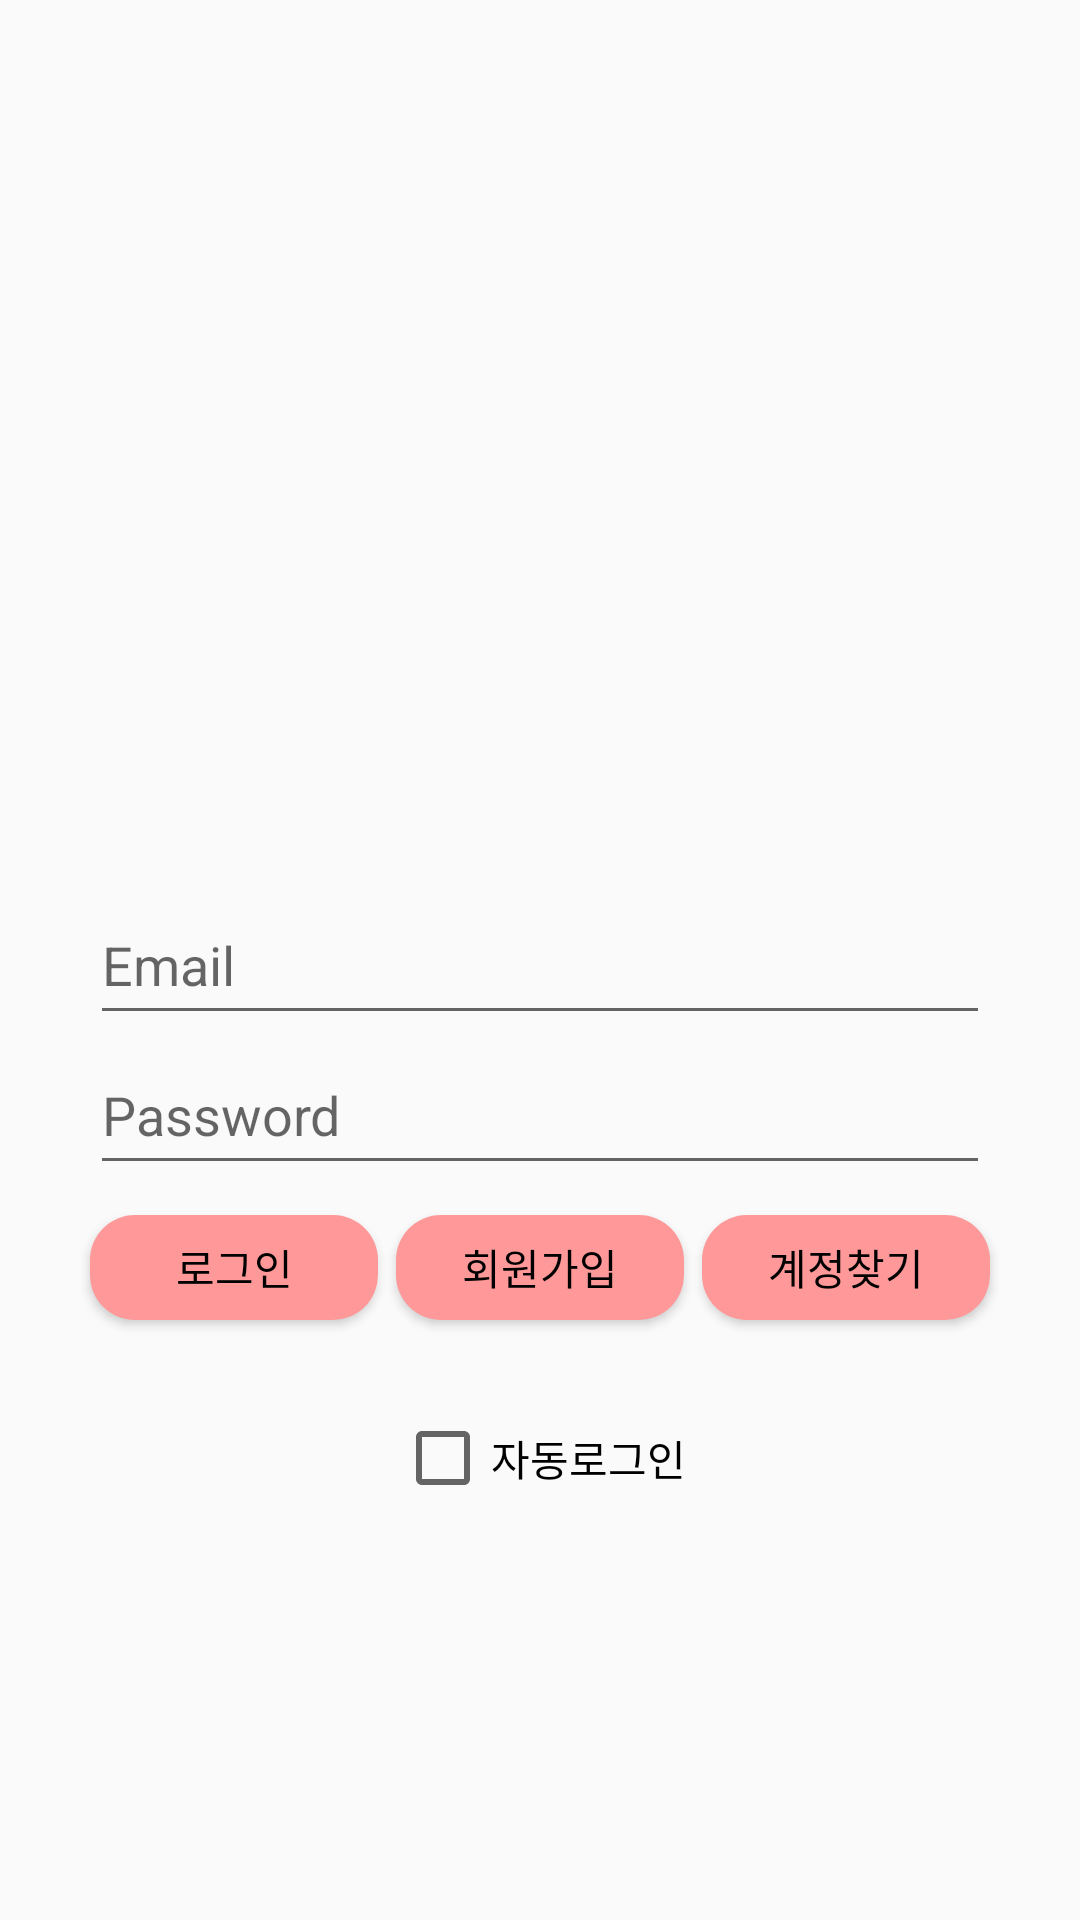

Here is an Android app screen rendered from its layout file. Give the layout XML and the strings, colors and styles it references.
<!-- AndroidManifest.xml: application theme AppTheme -->
<!-- res/layout/activity_login.xml -->
<?xml version="1.0" encoding="utf-8"?>
<androidx.constraintlayout.widget.ConstraintLayout xmlns:android="http://schemas.android.com/apk/res/android"
    xmlns:app="http://schemas.android.com/apk/res-auto"
    xmlns:tools="http://schemas.android.com/tools"
    android:orientation="vertical"
    android:layout_width="match_parent"
    android:layout_height="match_parent">
    <EditText
        android:id="@+id/emailInput"
        android:layout_width="300dp"
        android:layout_height="50dp"
        android:hint="Email"
        app:layout_constraintEnd_toEndOf="parent"
        app:layout_constraintStart_toStartOf="parent"
        app:layout_constraintTop_toTopOf="parent"
        app:layout_constraintBottom_toBottomOf="parent"/>

    <EditText
        android:id="@+id/passwordInput"
        android:layout_width="300dp"
        android:layout_height="50dp"
        android:hint="Password"
        android:password="true"
        tools:ignore="Deprecated"
        app:layout_constraintTop_toBottomOf="@+id/emailInput"
        app:layout_constraintStart_toStartOf="@+id/emailInput"
        tools:layout_editor_absoluteY="201dp" />
    <Button
        android:layout_width="96dp"
        android:layout_height="35dp"
        android:text="로그인"
        android:id="@+id/btn_login"
        android:textAllCaps="false"
        android:layout_marginTop="10dp"
        android:background="@drawable/button_custom"
        android:textColor="#000000"
        app:layout_constraintTop_toBottomOf="@+id/passwordInput"
        app:layout_constraintStart_toStartOf="@+id/passwordInput"
        android:clickable="true"
        android:onClick="btnLogin" />

    <Button
        android:id="@+id/btn_sign_up"
        android:layout_width="96dp"
        android:layout_height="35dp"
        android:background="@drawable/button_custom"
        android:textColor="#000000"
        android:text="회원가입"
        android:textAllCaps="false"
        android:layout_marginLeft="6dp"
        android:layout_marginTop="10dp"
        app:layout_constraintTop_toBottomOf="@+id/passwordInput"
        app:layout_constraintStart_toEndOf="@+id/btn_login"
        android:clickable="true"
        android:onClick="btnSignUp" />

    <Button
        android:layout_width="96dp"
        android:layout_height="35dp"
        android:text="계정찾기"
        android:id="@+id/btn_find"
        android:textAllCaps="false"
        android:background="@drawable/button_custom"
        android:textColor="#000000"
        android:layout_marginLeft="6dp"
        android:layout_marginTop="10dp"
        app:layout_constraintTop_toBottomOf="@+id/passwordInput"
        app:layout_constraintStart_toEndOf="@+id/btn_sign_up"
        android:clickable="true"
        android:onClick="btnFind" />
    <CheckBox
        android:layout_width="wrap_content"
        android:layout_height="wrap_content"
        android:text="자동로그인"
        android:id="@+id/checkBox"
        android:layout_marginTop="30dp"
        app:layout_constraintTop_toBottomOf="@+id/btn_find"
        app:layout_constraintEnd_toEndOf="parent"
        app:layout_constraintStart_toStartOf="parent"/>

</androidx.constraintlayout.widget.ConstraintLayout>
<!-- resources referenced by this layout -->
<resources>
  <!-- drawable button_custom (drawable-v24) -->
  <?xml version="1.0" encoding="utf-8"?>
  <shape xmlns:android="http://schemas.android.com/apk/res/android"
      android:padding="10dp"
      android:shape="rectangle" >
      <solid android:color="#ff9999" />
      <corners
          android:bottomLeftRadius="15dp"
          android:bottomRightRadius="15dp"
          android:topLeftRadius="15dp"
          android:topRightRadius="15dp" />
  
  </shape>
  <style name="AppTheme" parent="Theme.AppCompat.Light.DarkActionBar">
          
          <item name="colorPrimary">@color/colorPrimary</item>
          <item name="colorPrimaryDark">@color/colorPrimaryDark</item>
          <item name="colorAccent">@color/colorAccent</item>
  
          
          <item name="windowActionBar">false</item>
          <item name="windowNoTitle">true</item>
      </style>
  <color name="colorPrimary">#ff9999</color>
  <color name="colorPrimaryDark">#ff9999</color>
  <color name="colorAccent">#ff9999</color>
</resources>
